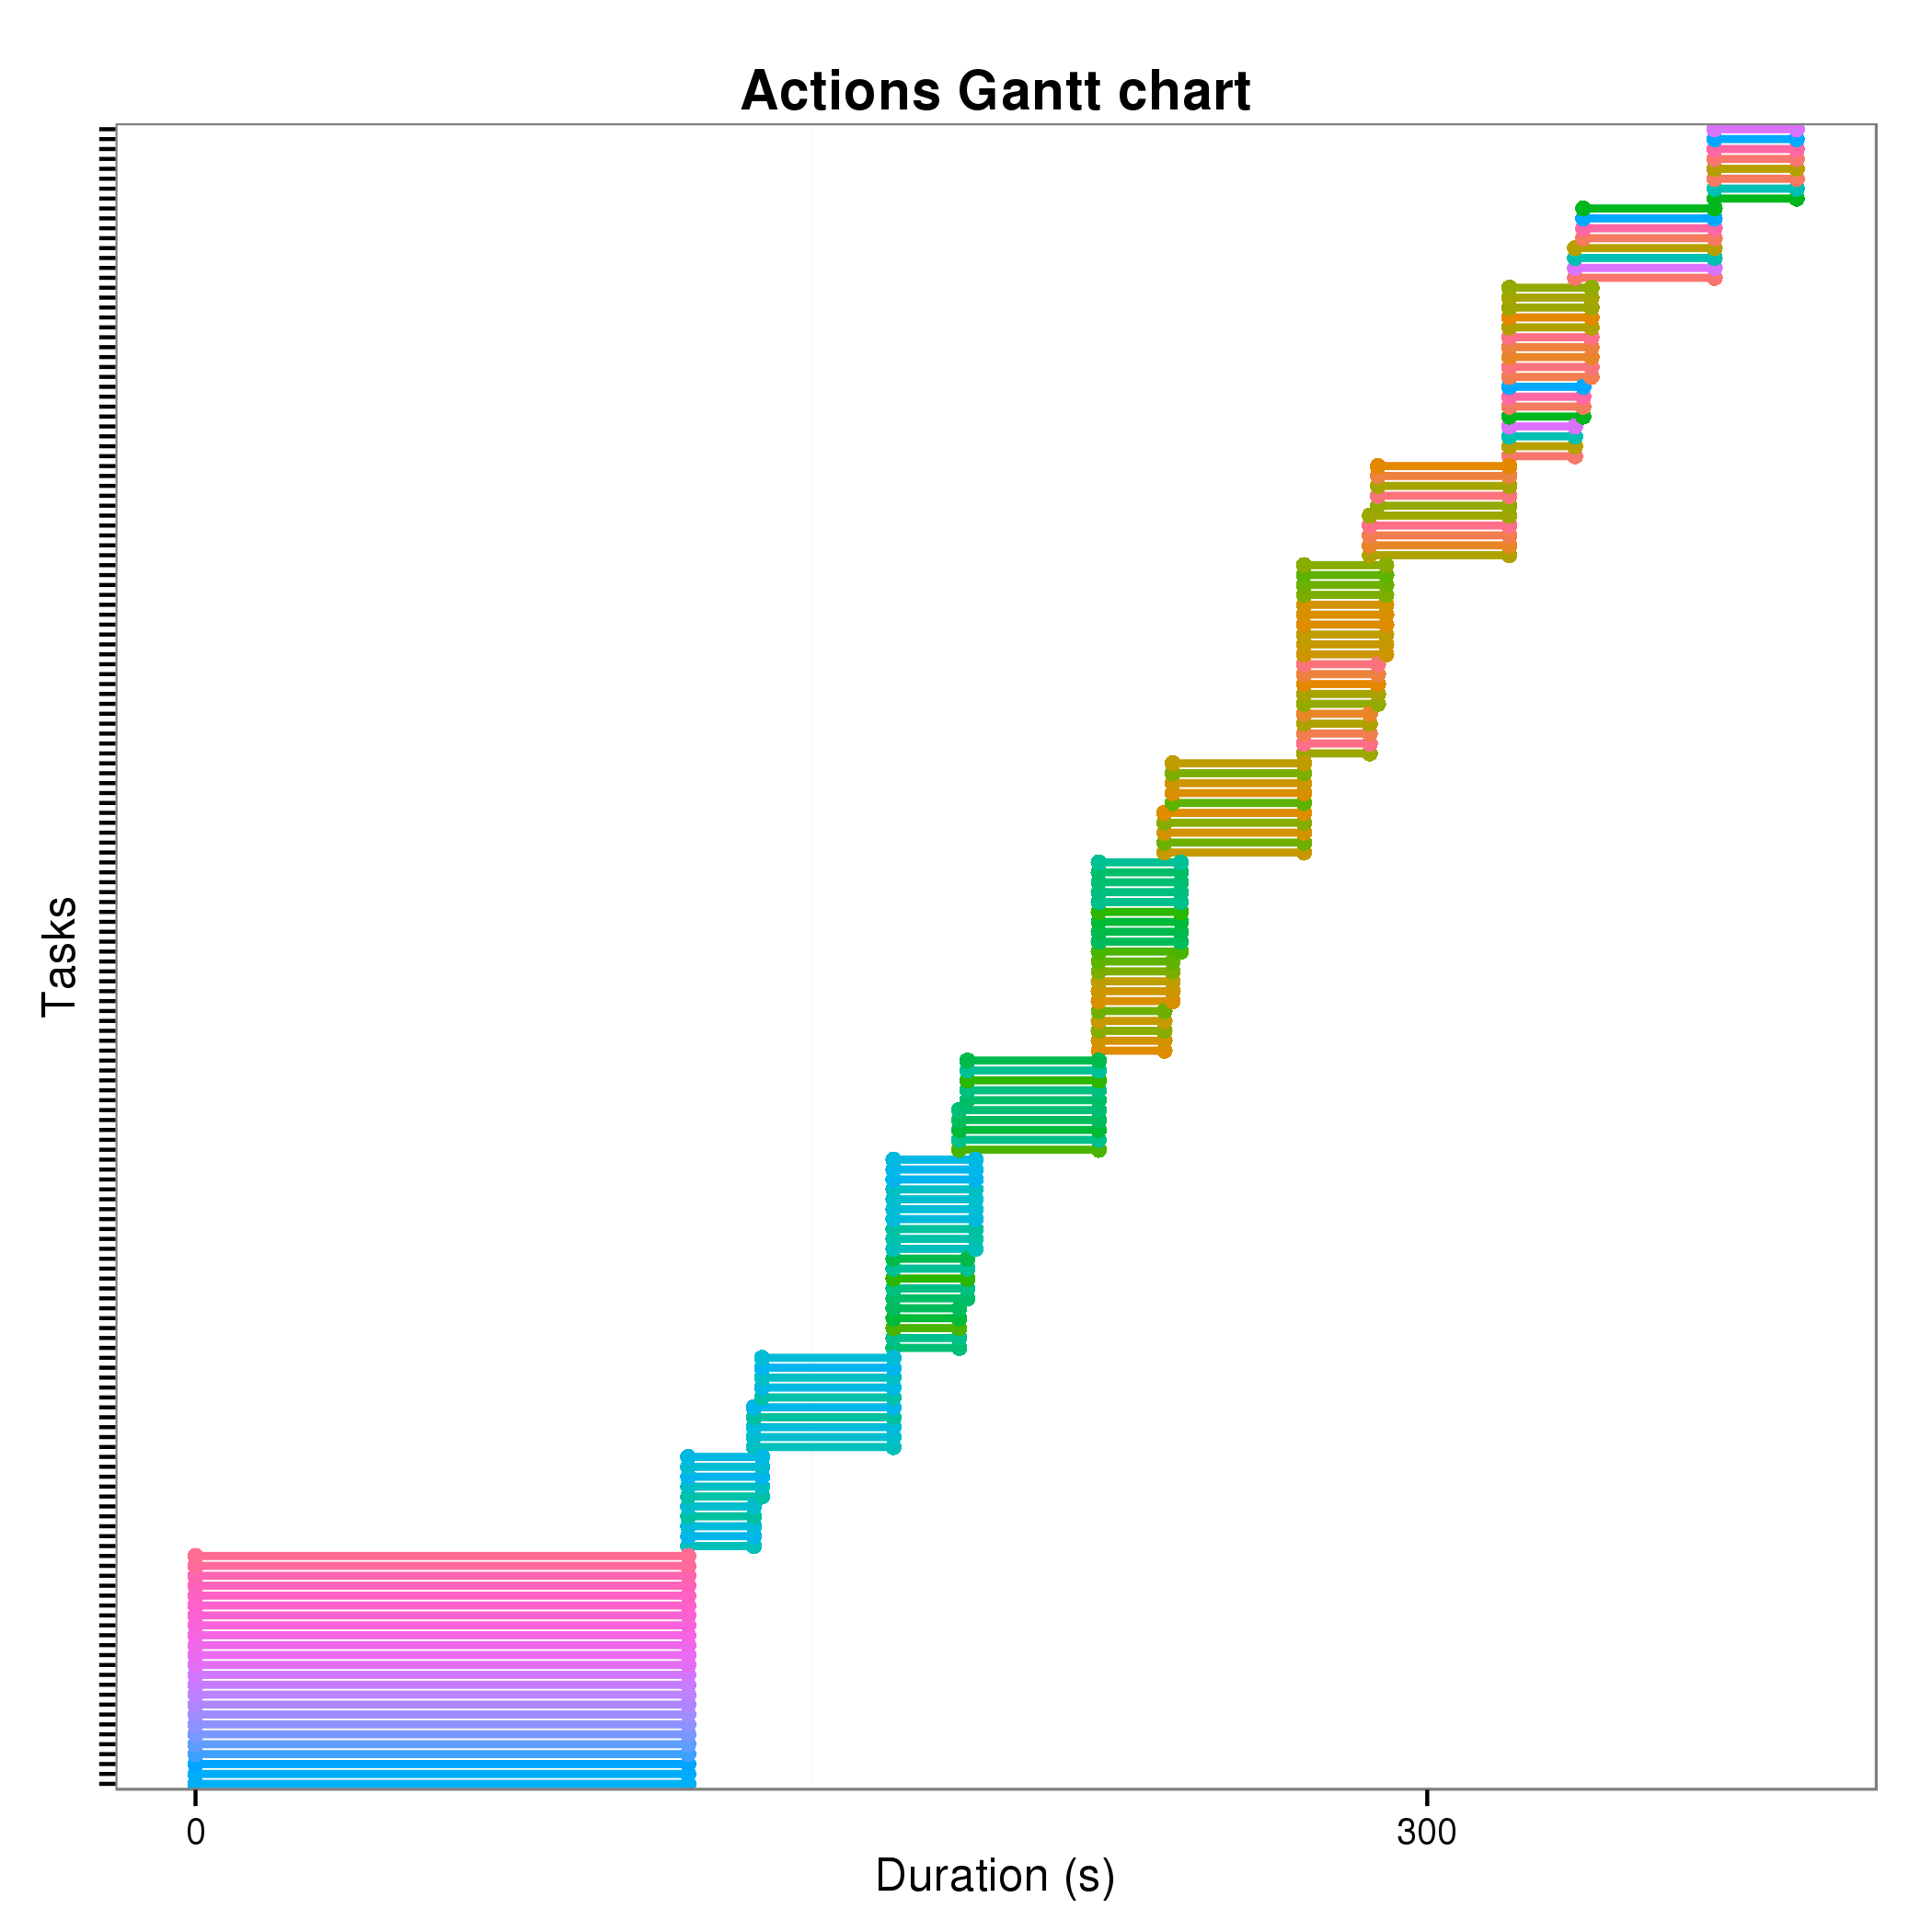

Source data for this figure (header and first rows):
VM, NODE, Start, End
boot_node#48, node#48, 0, 120
boot_node#49, node#49, 0, 120
boot_node#50, node#50, 0, 120
boot_node#51, node#51, 0, 120
boot_node#52, node#52, 0, 120
boot_node#53, node#53, 0, 120
boot_node#54, node#54, 0, 120
boot_node#55, node#55, 0, 120
boot_node#56, node#56, 0, 120
boot_node#57, node#57, 0, 120
boot_node#58, node#58, 0, 120
boot_node#59, node#59, 0, 120
boot_node#60, node#60, 0, 120
boot_node#61, node#61, 0, 120
boot_node#62, node#62, 0, 120
boot_node#63, node#63, 0, 120
boot_node#64, node#64, 0, 120
boot_node#65, node#65, 0, 120
boot_node#66, node#66, 0, 120
boot_node#67, node#67, 0, 120
boot_node#68, node#68, 0, 120
boot_node#69, node#69, 0, 120
boot_node#70, node#70, 0, 120
boot_node#71, node#71, 0, 120
vm#84, node#42, 120, 139
vm#88, node#44, 120, 139
vm#76, node#38, 120, 139
vm#92, node#46, 120, 139
vm#80, node#40, 120, 139
vm#82, node#41, 120, 141
vm#94, node#47, 120, 141
vm#78, node#39, 120, 141
vm#90, node#45, 120, 141
vm#86, node#43, 120, 141
vm#77, node#38, 139, 179
vm#89, node#44, 139, 179
vm#85, node#42, 139, 179
vm#81, node#40, 139, 179
vm#93, node#46, 139, 179
vm#91, node#45, 141, 179
vm#79, node#39, 141, 179
vm#95, node#47, 141, 179
vm#83, node#41, 141, 179
vm#87, node#43, 141, 179
vm#64, node#32, 179, 198
vm#56, node#28, 179, 198
vm#68, node#34, 179, 198
vm#60, node#30, 179, 198
vm#72, node#36, 179, 198
shutdown_node#40, node#40, 179, 199
shutdown_node#39, node#39, 179, 199
shutdown_node#38, node#38, 179, 199
shutdown_node#44, node#44, 179, 199
shutdown_node#43, node#43, 179, 199
shutdown_node#42, node#42, 179, 199
shutdown_node#41, node#41, 179, 199
shutdown_node#47, node#47, 179, 199
shutdown_node#46, node#46, 179, 199
shutdown_node#45, node#45, 179, 199
vm#62, node#31, 179, 200
... 108 more rows
